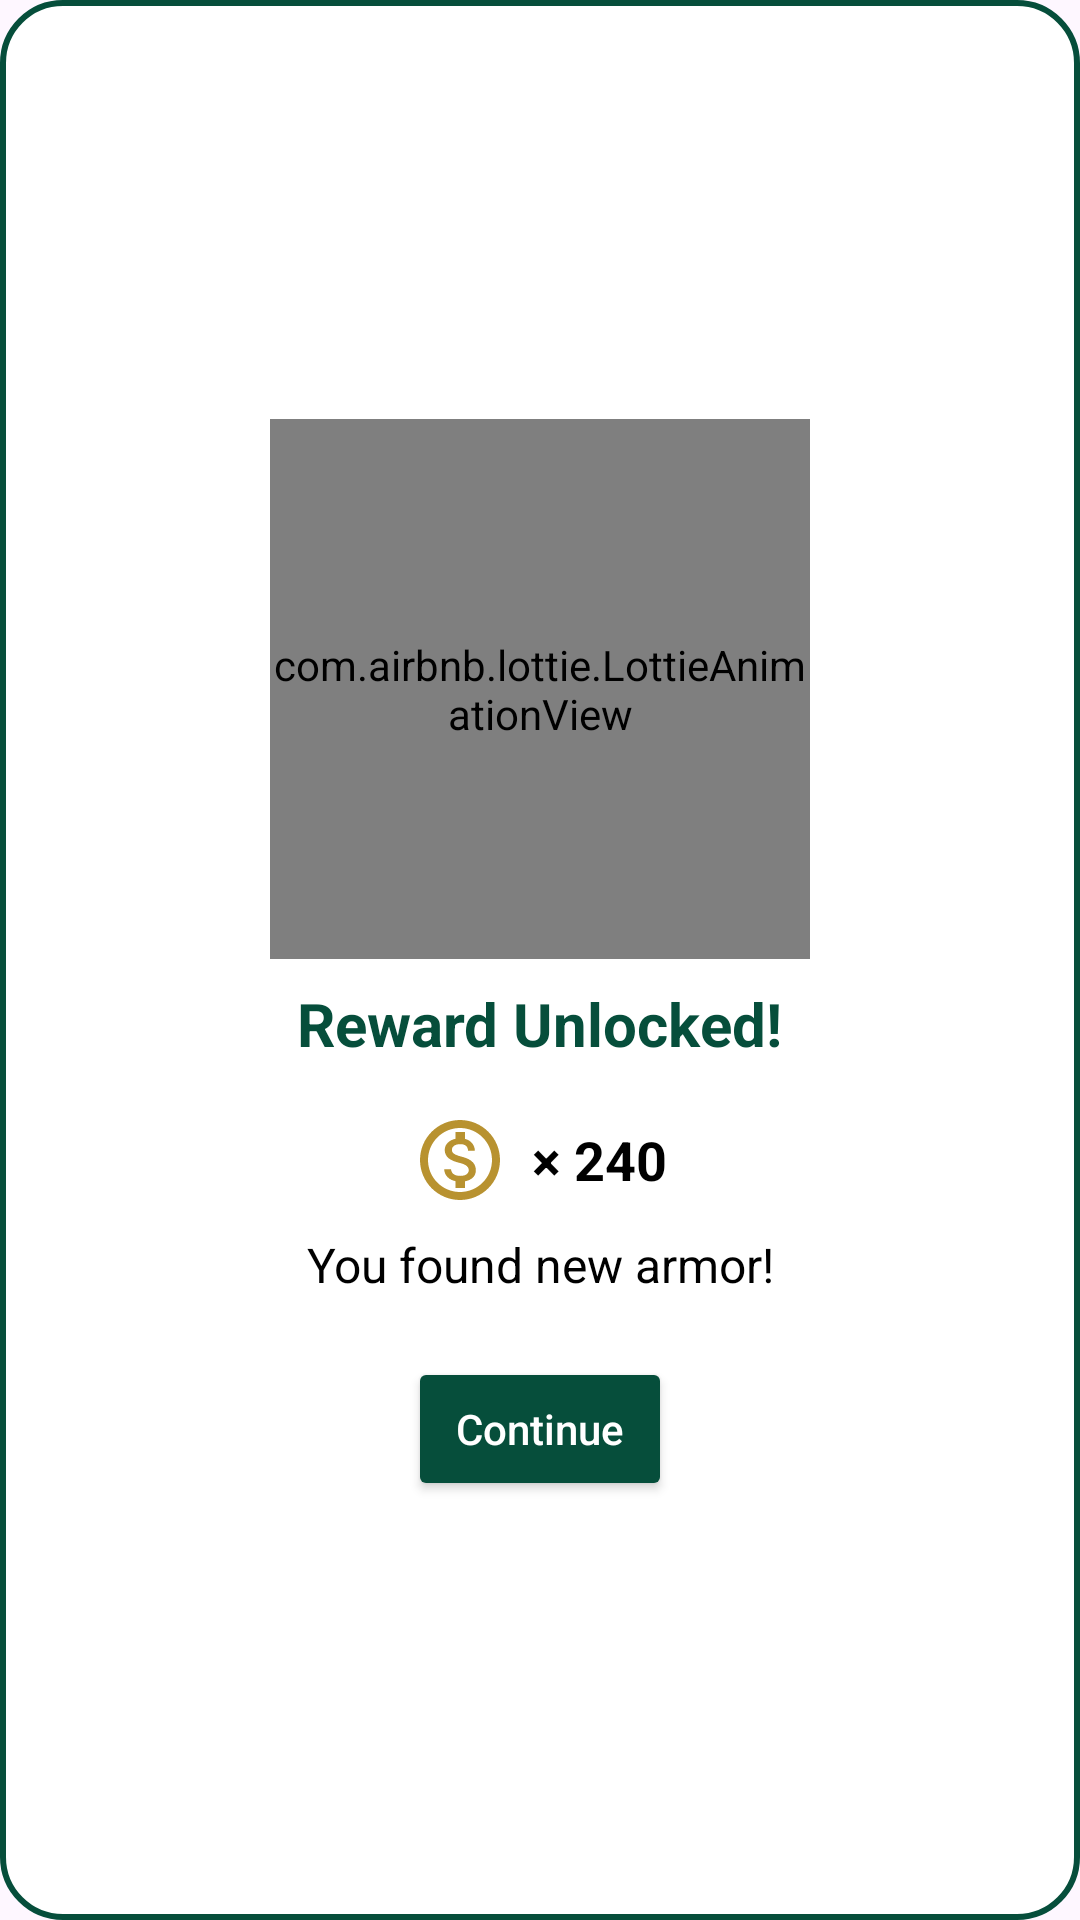

Write the Android layout XML for this screen, with the resource values it uses.
<!-- AndroidManifest.xml: application theme Theme.HabitQuest -->
<!-- res/layout/dialog_reward.xml -->
<?xml version="1.0" encoding="utf-8"?>
<LinearLayout xmlns:android="http://schemas.android.com/apk/res/android"
    android:layout_width="wrap_content"
    android:layout_height="wrap_content"
    xmlns:app="http://schemas.android.com/apk/res-auto"
    android:background="@drawable/bg_reward_card"
    android:orientation="vertical"
    android:gravity="center"
    android:padding="24dp">

    
    <com.airbnb.lottie.LottieAnimationView
        android:id="@+id/lottieChest"
        android:layout_width="180dp"
        android:layout_height="180dp"
        app:lottie_rawRes="@raw/chest_opening"
        app:lottie_autoPlay="true"
        app:lottie_loop="false" />

    
    <TextView
        android:id="@+id/tvRewardTitle"
        android:layout_width="wrap_content"
        android:layout_height="wrap_content"
        android:text="Reward Unlocked!"
        android:textSize="20sp"
        android:textStyle="bold"
        android:textColor="@color/colorPrimary"
        android:layout_marginTop="8dp" />

    
    <LinearLayout
        android:id="@+id/layoutCoinReward"
        android:layout_width="wrap_content"
        android:layout_height="wrap_content"
        android:orientation="horizontal"
        android:gravity="center"
        android:layout_marginTop="16dp">

        <ImageView
            android:id="@+id/ivCoinIcon"
            android:layout_width="32dp"
            android:layout_height="32dp"
            android:src="@drawable/ic_coin"
            android:contentDescription="Coins" />

        <TextView
            android:id="@+id/tvCoinsReward"
            android:layout_width="wrap_content"
            android:layout_height="wrap_content"
            android:text="× 240"
            android:textSize="18sp"
            android:textStyle="bold"
            android:textColor="@color/black"
            android:layout_marginStart="8dp" />
    </LinearLayout>

    
    <TextView
        android:id="@+id/tvEquipmentReward"
        android:layout_width="wrap_content"
        android:layout_height="wrap_content"
        android:text="You found new armor!"
        android:textSize="16sp"
        android:textColor="@color/black"
        android:layout_marginTop="8dp"
        android:gravity="center" />

    
    <Button
        android:id="@+id/btnCloseReward"
        android:layout_width="wrap_content"
        android:layout_height="wrap_content"
        android:text="Continue"
        android:textAllCaps="false"
        android:backgroundTint="@color/colorPrimary"
        android:textColor="@android:color/white"
        android:layout_marginTop="20dp" />
</LinearLayout>
<!-- resources referenced by this layout -->
<resources>
  <color name="black">#FF000000</color>
  <color name="colorPrimary">#064E3B</color>
  <!-- drawable bg_reward_card (drawable) -->
  <shape xmlns:android="http://schemas.android.com/apk/res/android"
      android:shape="rectangle">
      <solid android:color="@android:color/white" />
      <corners android:radius="20dp" />
      <stroke android:width="2dp" android:color="@color/colorPrimary" />
      <padding android:left="12dp" android:top="12dp" android:right="12dp" android:bottom="12dp"/>
  </shape>
  <!-- drawable ic_coin (drawable) -->
  <vector xmlns:android="http://schemas.android.com/apk/res/android"
      android:width="24dp"
      android:height="24dp"
      android:viewportWidth="24"
      android:viewportHeight="24">
    <path
        android:pathData="M12,2C6.48,2 2,6.48 2,12s4.48,10 10,10 10,-4.48 10,-10S17.52,2 12,2zM12,20c-4.41,0 -8,-3.59 -8,-8s3.59,-8 8,-8 8,3.59 8,8 -3.59,8 -8,8zM12.31,11.14c-1.77,-0.45 -2.34,-0.94 -2.34,-1.67 0,-0.84 0.79,-1.43 2.1,-1.43 1.38,0 1.9,0.66 1.94,1.64h1.71c-0.05,-1.34 -0.87,-2.57 -2.49,-2.97L13.23,5L10.9,5v1.69c-1.51,0.32 -2.72,1.3 -2.72,2.81 0,1.79 1.49,2.69 3.66,3.21 1.95,0.46 2.34,1.15 2.34,1.87 0,0.53 -0.39,1.39 -2.1,1.39 -1.6,0 -2.23,-0.72 -2.32,-1.64L8.04,14.33c0.1,1.7 1.36,2.66 2.86,2.97L10.9,19h2.34v-1.67c1.52,-0.29 2.72,-1.16 2.73,-2.77 -0.01,-2.2 -1.9,-2.96 -3.66,-3.42z"
        android:fillColor="#B89230"/>
  </vector>
  <style name="Theme.HabitQuest" parent="Base.Theme.HabitQuest" />
  <style name="Base.Theme.HabitQuest" parent="Theme.Material3.Light.NoActionBar">
          
          <item name="colorPrimary">@color/colorPrimary</item>
  
          
          <item name="toolbarStyle">@style/Widget.HabitQuest.Toolbar</item>
  
          
          <item name="android:statusBarColor">@color/toolbar_bg</item>
          <item name="android:windowLightStatusBar">true</item>
  
          <item name="actionOverflowButtonStyle">@style/OverflowButtonStyle</item>
  
      </style>
  <style name="Widget.HabitQuest.Toolbar" parent="Widget.Material3.Toolbar">
          <item name="android:background">@color/toolbar_bg</item>
          <item name="titleTextAppearance">@style/TextAppearance.HabitQuest.ToolbarTitle</item>
          <item name="subtitleTextAppearance">@style/TextAppearance.HabitQuest.ToolbarSubtitle</item>
          <item name="navigationIconTint">@color/onToolbar</item>
          <item name="titleCentered">true</item>
          <item name="popupMenuStyle">@style/ThemeOverlay.HabitQuest.ToolbarMenu</item>
      </style>
  <color name="toolbar_bg">#242424</color>
  <style name="OverflowButtonStyle" parent="Widget.AppCompat.ActionButton.Overflow">
          <item name="android:tint">@android:color/white</item>
      </style>
  <style name="TextAppearance.HabitQuest.ToolbarTitle" parent="TextAppearance.Material3.TitleLarge">
          <item name="fontFamily">@font/poppins_medium</item>
          <item name="android:textColor">@color/onToolbar</item>
      </style>
  <style name="TextAppearance.HabitQuest.ToolbarSubtitle" parent="TextAppearance.Material3.BodyMedium">
          <item name="fontFamily">@font/poppins</item>
          <item name="android:textColor">@color/onToolbar</item>
      </style>
  <color name="onToolbar">#009688</color>
  <style name="ThemeOverlay.HabitQuest.ToolbarMenu" parent="ThemeOverlay.Material3.Light">
          <item name="colorSurface">@color/toolbar_bg</item>
          <item name="backgroundColor">@color/colorPrimary</item>
          <item name="colorOnSurface">@color/onToolbar</item>
      </style>
</resources>
